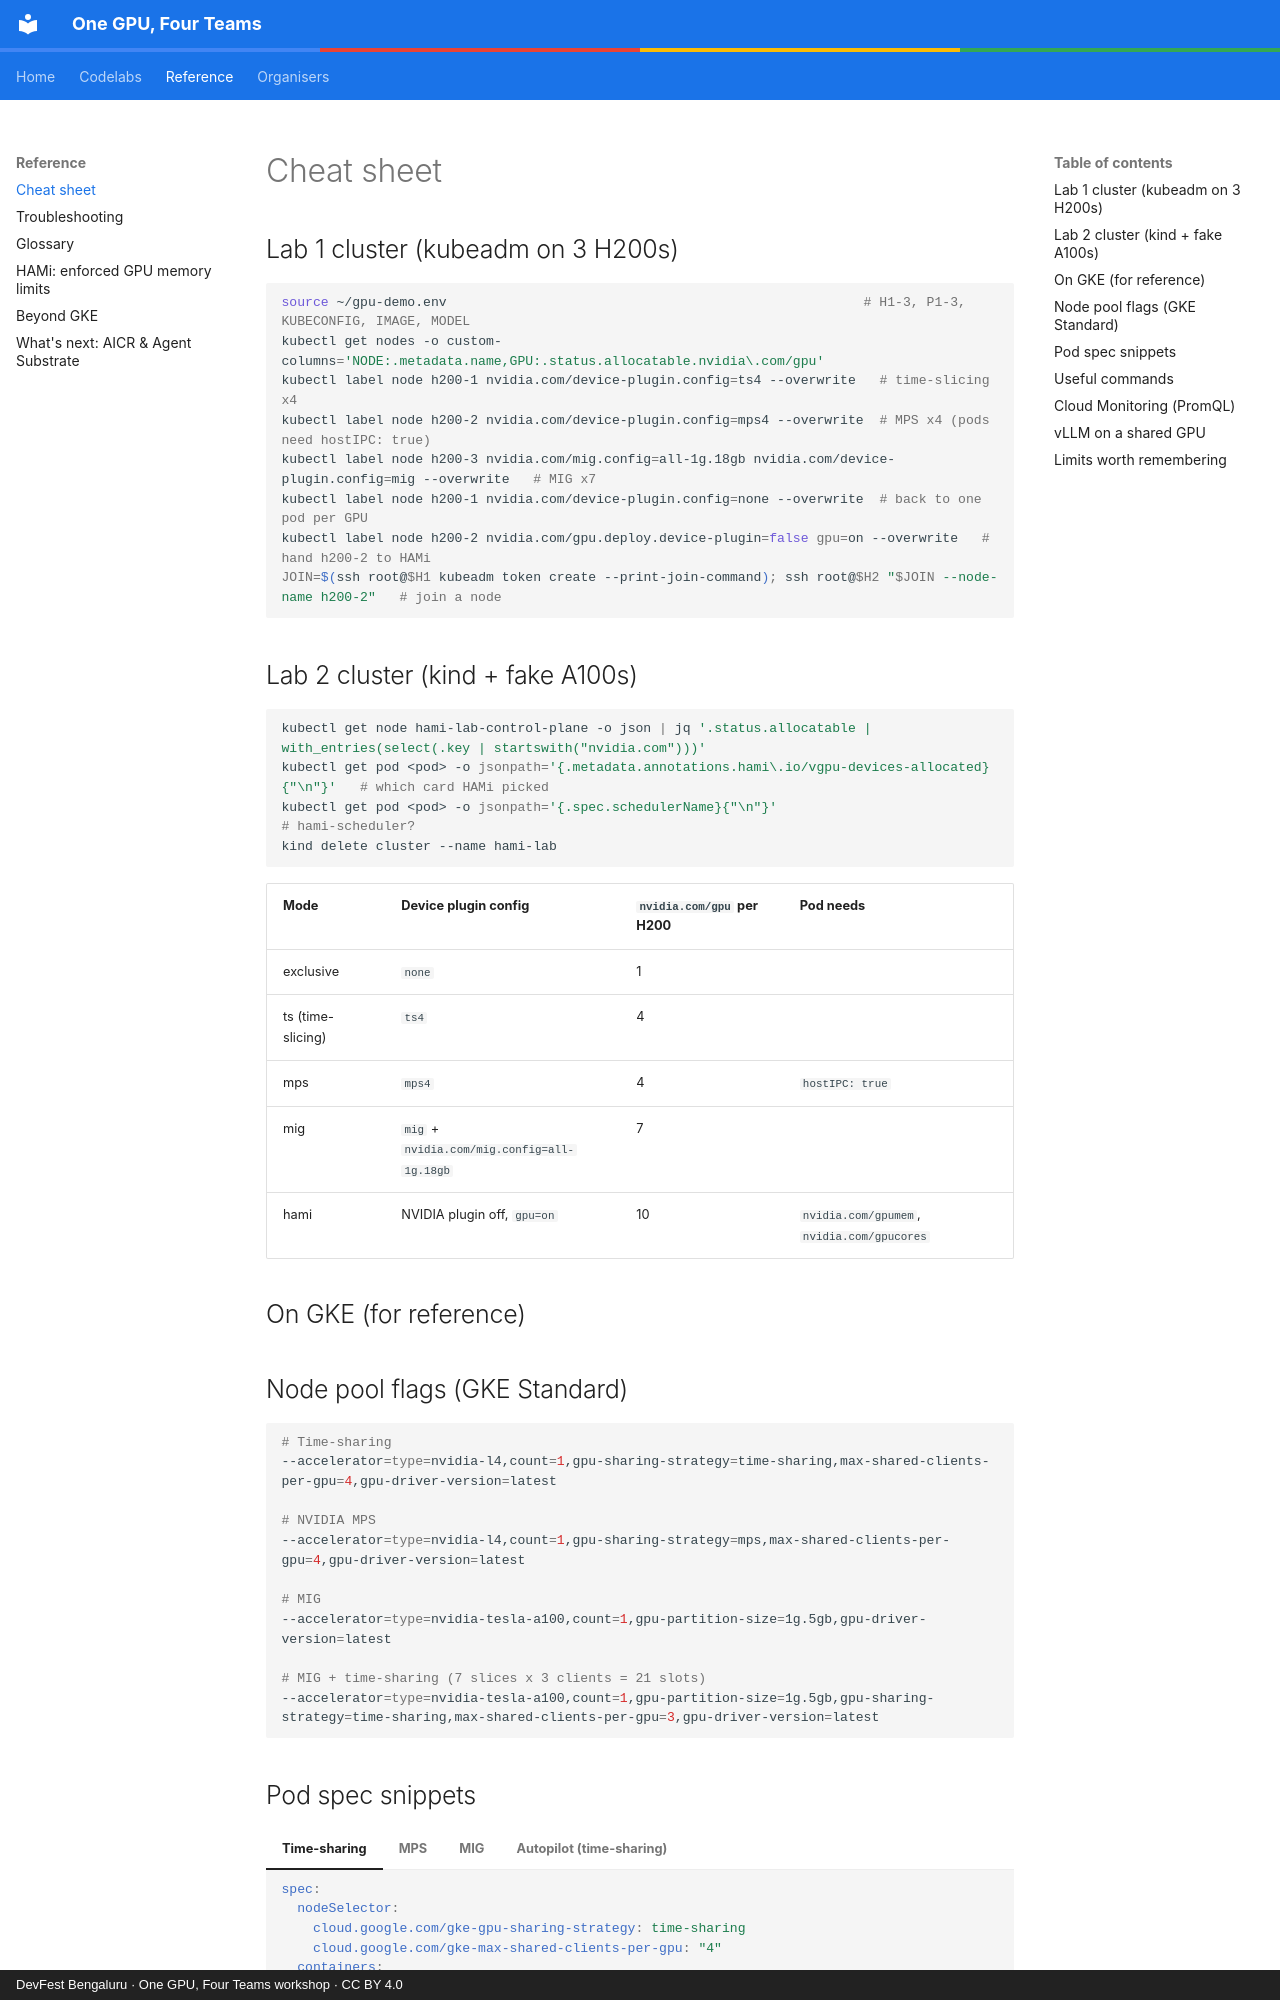

repository: Sagar2366/gke-gpu-sharing-workshop · page: reference/cheatsheet.html · generator: mkdocs · copyright: DevFest Bengaluru · One GPU, Four Teams workshop · CC BY 4.0

# Cheat sheet

## Lab 1 cluster (kubeadm on 3 H200s)

```bash
source ~/gpu-demo.env                                                     # H1-3, P1-3, KUBECONFIG, IMAGE, MODEL
kubectl get nodes -o custom-columns='NODE:.metadata.name,GPU:.status.allocatable.nvidia\.com/gpu'
kubectl label node h200-1 nvidia.com/device-plugin.config=ts4 --overwrite   # time-slicing x4
kubectl label node h200-2 nvidia.com/device-plugin.config=mps4 --overwrite  # MPS x4 (pods need hostIPC: true)
kubectl label node h200-3 nvidia.com/mig.config=all-1g.18gb nvidia.com/device-plugin.config=mig --overwrite   # MIG x7
kubectl label node h200-1 nvidia.com/device-plugin.config=none --overwrite  # back to one pod per GPU
kubectl label node h200-2 nvidia.com/gpu.deploy.device-plugin=false gpu=on --overwrite   # hand h200-2 to HAMi
JOIN=$(ssh root@$H1 kubeadm token create --print-join-command); ssh root@$H2 "$JOIN --node-name h200-2"   # join a node
```

## Lab 2 cluster (kind + fake A100s)

```bash
kubectl get node hami-lab-control-plane -o json | jq '.status.allocatable | with_entries(select(.key | startswith("nvidia.com")))'
kubectl get pod <pod> -o jsonpath='{.metadata.annotations.hami\.io/vgpu-devices-allocated}{"\n"}'   # which card HAMi picked
kubectl get pod <pod> -o jsonpath='{.spec.schedulerName}{"\n"}'                                     # hami-scheduler?
kind delete cluster --name hami-lab
```

| Mode | Device plugin config | `nvidia.com/gpu` per H200 | Pod needs |
|---|---|---|---|
| exclusive | `none` | 1 | |
| ts (time-slicing) | `ts4` | 4 | |
| mps | `mps4` | 4 | `hostIPC: true` |
| mig | `mig` + `nvidia.com/mig.config=all-1g.18gb` | 7 | |
| hami | NVIDIA plugin off, `gpu=on` | 10 | `nvidia.com/gpumem`, `nvidia.com/gpucores` |

## On GKE (for reference)

## Node pool flags (GKE Standard)

```bash
# Time-sharing
--accelerator=type=nvidia-l4,count=1,gpu-sharing-strategy=time-sharing,max-shared-clients-per-gpu=4,gpu-driver-version=latest

# NVIDIA MPS
--accelerator=type=nvidia-l4,count=1,gpu-sharing-strategy=mps,max-shared-clients-per-gpu=4,gpu-driver-version=latest

# MIG
--accelerator=type=nvidia-tesla-a100,count=1,gpu-partition-size=1g.5gb,gpu-driver-version=latest

# MIG + time-sharing (7 slices x 3 clients = 21 slots)
--accelerator=type=nvidia-tesla-a100,count=1,gpu-partition-size=1g.5gb,gpu-sharing-strategy=time-sharing,max-shared-clients-per-gpu=3,gpu-driver-version=latest
```
